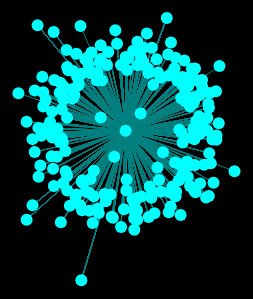
D3 v3 page, settled after 480 driven frames (8 s of simulated time); the page loaded 1 data file(s).





d3.csv("graph_edgelist.csv",function(error,data) {dataViz(data)});

function dataViz(incData) {

  var nodeHash = {};
  var nodes = [];
  var edges = [];

  incData.forEach(function (edge) {
    if (!nodeHash[edge.source]) {
      nodeHash[edge.source] = {id: edge.source, label: edge.source};
      nodes.push(nodeHash[edge.source]);
    }
    if (!nodeHash[edge.target]) {
      nodeHash[edge.target] = {id: edge.target, label: edge.target};
      nodes.push(nodeHash[edge.target]);
    }
    edges.push({source: nodeHash[edge.source], target: nodeHash[edge.target], weight: edge.weight});
  });

  var force = d3.layout.force().nodes(nodes).links(edges)
  .size([600,600])
  .charge(-30)
  .linkDistance(60)
  .on("tick", updateNetwork);

  d3.select("svg").selectAll("line")
  .data(edges)
  .enter()
  .append("line")
  .style("stroke-width", "1px")
  .style("stroke", "#008080");

  d3.select("svg").selectAll("circle")
  .data(nodes)
  .enter()
  .append("circle")
  .style("fill", "#00FFFF")
  .attr("r", 6);

  //Container for the gradients
  //var defs = d3.select("svg").append("defs");

  //Filter for the outside glow
  //var filter = defs.append("filter")
  //    .attr("id","glow");
  //filter.append("feGaussianBlur")
  //    .attr("stdDeviation","3.5")
  //    .attr("result","coloredBlur");
  //var feMerge = filter.append("feMerge");
  //feMerge.append("feMergeNode")
  //    .attr("in","coloredBlur");
  //feMerge.append("feMergeNode")
  //    .attr("in","SourceGraphic");

  force.start();

  //d3.selectAll("circle").style("filter", "url(#glow)");

  function updateNetwork() {
    d3.select("svg").selectAll("line")
      .attr("x1", function (d) {return d.source.x})
      .attr("x2", function (d) {return d.target.x})
      .attr("y1", function (d) {return d.source.y})
      .attr("y2", function (d) {return d.target.y});

    d3.select("svg").selectAll("circle")
      .attr("cx", function (d) {return d.x})
      .attr("cy", function (d) {return d.y});
  }

  var clickableThings = d3.select("svg").selectAll("circle")
  clickableThings.on("click", function(d) {
    console.log(d);
    force.alpha(0.5);
})

function makeAlert(){ 
  force.alpha(0.5);
};

setInterval(makeAlert, 1800);

}




### data: graph_edgelist.csv
source, target, weight
0, 0, 1
0, 8, 1
0, 124, 1
0, 171, 1
0, 161, 1
0, 143, 1
0, 132, 1
0, 66, 1
0, 73, 1
1, 75, 1
1, 91, 1
1, 179, 1
1, 40, 1
1, 207, 1
1, 85, 1
1, 112, 1
1, 143, 1
1, 154, 1
1, 1, 1
1, 90, 1
1, 151, 1
2, 100, 1
2, 123, 1
2, 19, 1
2, 184, 1
2, 175, 1
2, 2, 1
2, 25, 1
3, 195, 1
3, 3, 1
3, 32, 1
4, 184, 1
4, 149, 1
4, 19, 1
4, 25, 1
4, 175, 1
4, 4, 1
5, 51, 1
5, 171, 1
5, 40, 1
5, 90, 1
5, 153, 1
5, 30, 1
5, 182, 1
5, 15, 1
5, 124, 1
5, 5, 1
5, 172, 1
5, 105, 1
5, 101, 1
6, 172, 1
6, 195, 1
6, 110, 1
6, 207, 1
6, 143, 1
6, 157, 1
6, 124, 1
6, 215, 1
6, 29, 1
6, 6, 1
... 2,603 more rows